The GitHub repository projecthubhelpdesk-png/Oral-Dentist-using-AI contains a labelled image folder "processed" with 6 categories: calculus, demineralization, early caries, enamel caries, gingivitis, healthy. Examples follow, each with its label.

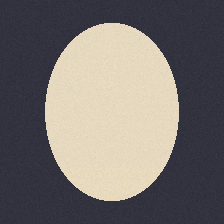
Label: calculus

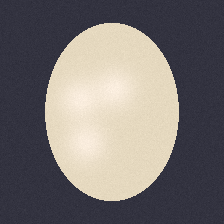
Label: demineralization

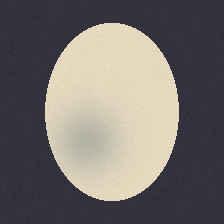
Label: enamel caries

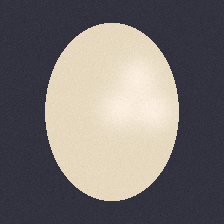
Label: demineralization

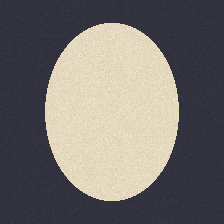
Label: healthy

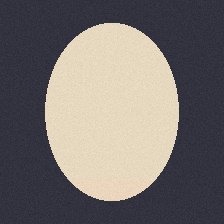
Label: gingivitis
